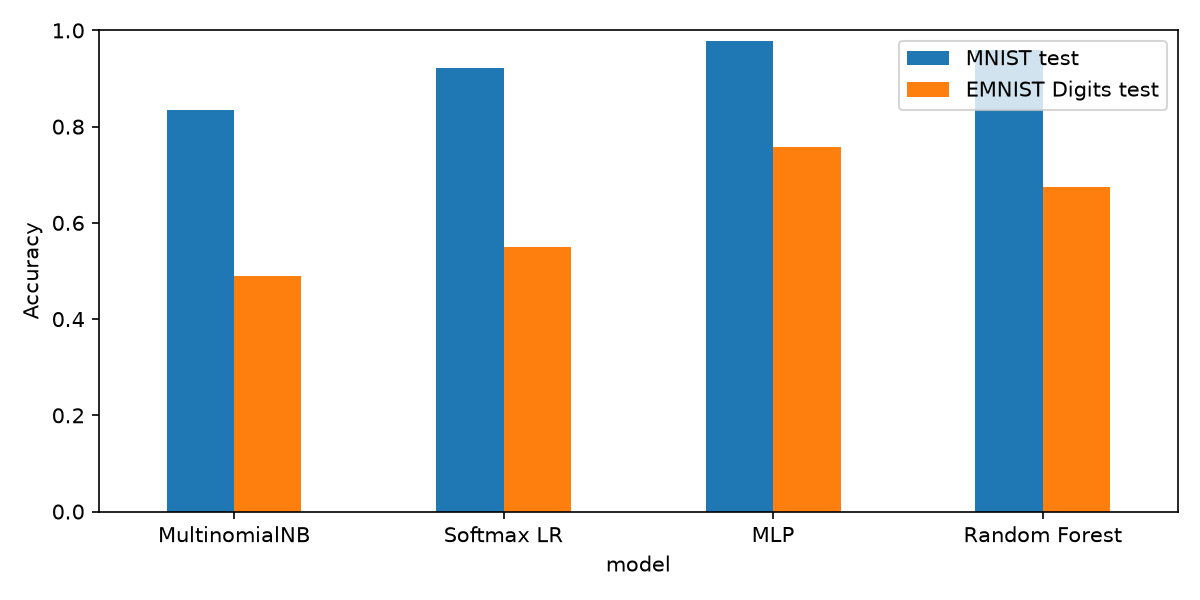

The table this chart was drawn from, first rows:
model, dataset_mnist, n_mnist, accuracy_mnist, precision_macro_mnist, recall_macro_mnist, f1_macro_mnist, dataset_emnist, n_emnist, accuracy_emnist, precision_macro_emnist, recall_macro_emnist, f1_macro_emnist, accuracy_delta_pp, precision_macro_delta_pp, recall_macro_delta_pp, f1_macro_delta_pp
MultinomialNB, MNIST, 10000, 0.8356, 0.8429, 0.8325, 0.8341, EMNIST Digits, 40000, 0.489, 0.4959, 0.489, 0.4194, -34.66, -34.69, -34.34, -41.47
Softmax LR, MNIST, 10000, 0.9229, 0.9219, 0.922, 0.9218, EMNIST Digits, 40000, 0.5496, 0.6007, 0.5496, 0.5206, -37.33, -32.12, -37.23, -40.12
MLP, MNIST, 10000, 0.9781, 0.978, 0.9779, 0.9779, EMNIST Digits, 40000, 0.7576, 0.7762, 0.7576, 0.7288, -22.05, -20.18, -22.03, -24.91
Random Forest, MNIST, 10000, 0.9597, 0.9595, 0.9592, 0.9593, EMNIST Digits, 40000, 0.6742, 0.6726, 0.6742, 0.6244, -28.55, -28.69, -28.51, -33.49
